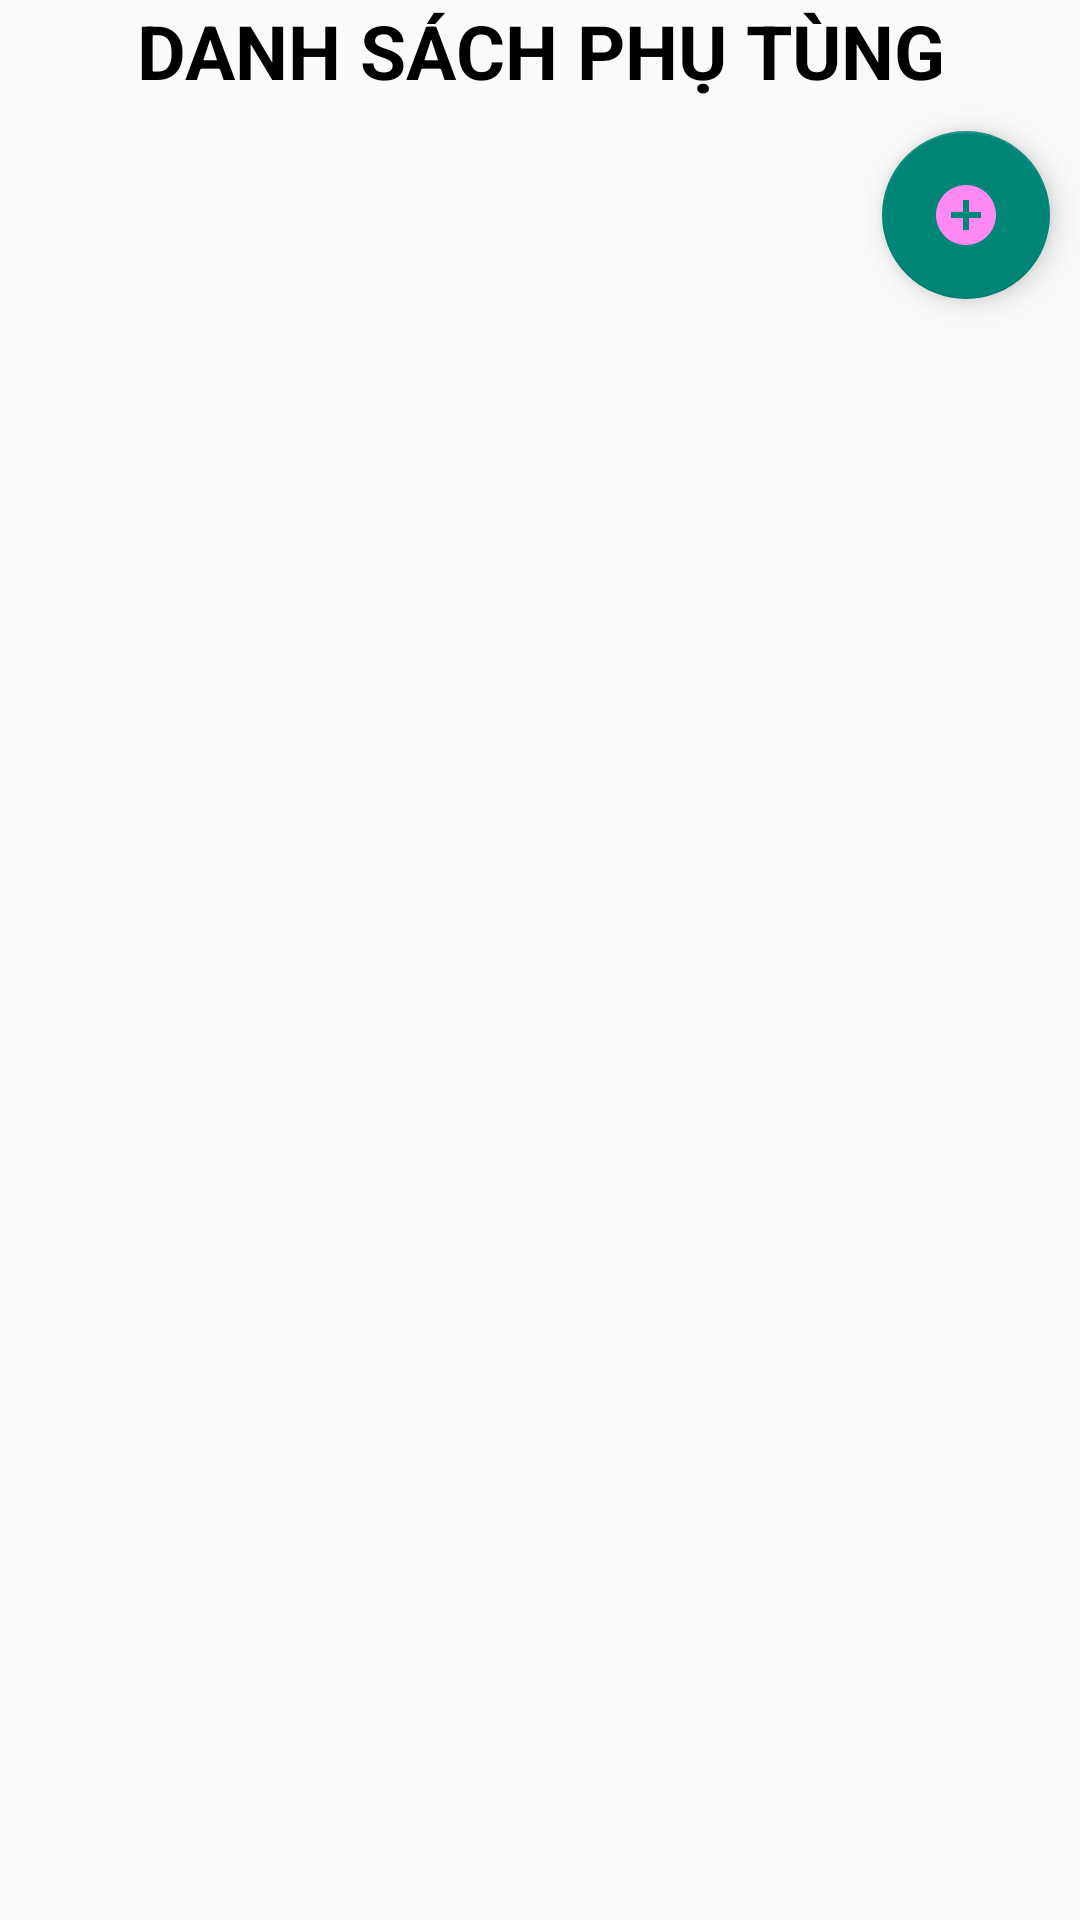

Produce the Android XML layout that renders to this screen, including the resource entries it uses.
<!-- AndroidManifest.xml: application theme Theme.QuanLyPhuTungThayThe -->
<!-- res/layout/activity_manage_part.xml -->
<?xml version="1.0" encoding="utf-8"?>
<LinearLayout android:layout_width="match_parent"
    android:layout_height="match_parent"
    xmlns:android="http://schemas.android.com/apk/res/android"
    android:orientation="vertical"
    android:layout_marginTop="80dp">
    <TextView
        android:layout_width="match_parent"
        android:layout_height="wrap_content"
        android:text="DANH SÁCH PHỤ TÙNG"
        android:textColor="@color/black"
        android:textStyle="bold"
        android:textSize="25sp"
        android:gravity="center"/>

    <ListView
        android:id="@+id/lvPart"
        android:padding="5dp"
        android:layout_width="match_parent"
        android:layout_height="wrap_content"
        />

    <com.google.android.material.floatingactionbutton.FloatingActionButton
        android:id="@+id/actionButtonAdd"
        android:layout_marginEnd="10dp"
        android:layout_width="wrap_content"
        android:layout_height="wrap_content"
        android:layout_gravity="end|bottom"
        android:src="@drawable/add_fl_icon"
        android:contentDescription="aaa"/>

</LinearLayout>
<!-- resources referenced by this layout -->
<resources>
  <!-- drawable add_fl_icon (drawable) -->
  <vector xmlns:android="http://schemas.android.com/apk/res/android" android:height="24dp" android:tint="#FF89F2" android:viewportHeight="24" android:viewportWidth="24" android:width="24dp">
        
      <path android:fillColor="@android:color/white" android:pathData="M12,2C6.48,2 2,6.48 2,12s4.48,10 10,10 10,-4.48 10,-10S17.52,2 12,2zM17,13h-4v4h-2v-4L7,13v-2h4L11,7h2v4h4v2z"/>
      
  </vector>
  <style name="Theme.QuanLyPhuTungThayThe" parent="Base.Theme.QuanLyPhuTungThayThe" />
  <style name="Base.Theme.QuanLyPhuTungThayThe" parent="Theme.AppCompat.Light.DarkActionBar">
          
          
      </style>
  <!-- not gathered from this repository: default colours our renderer supplied (Android Studio template values) -->
  <color name="black">#FF000000</color>
</resources>
